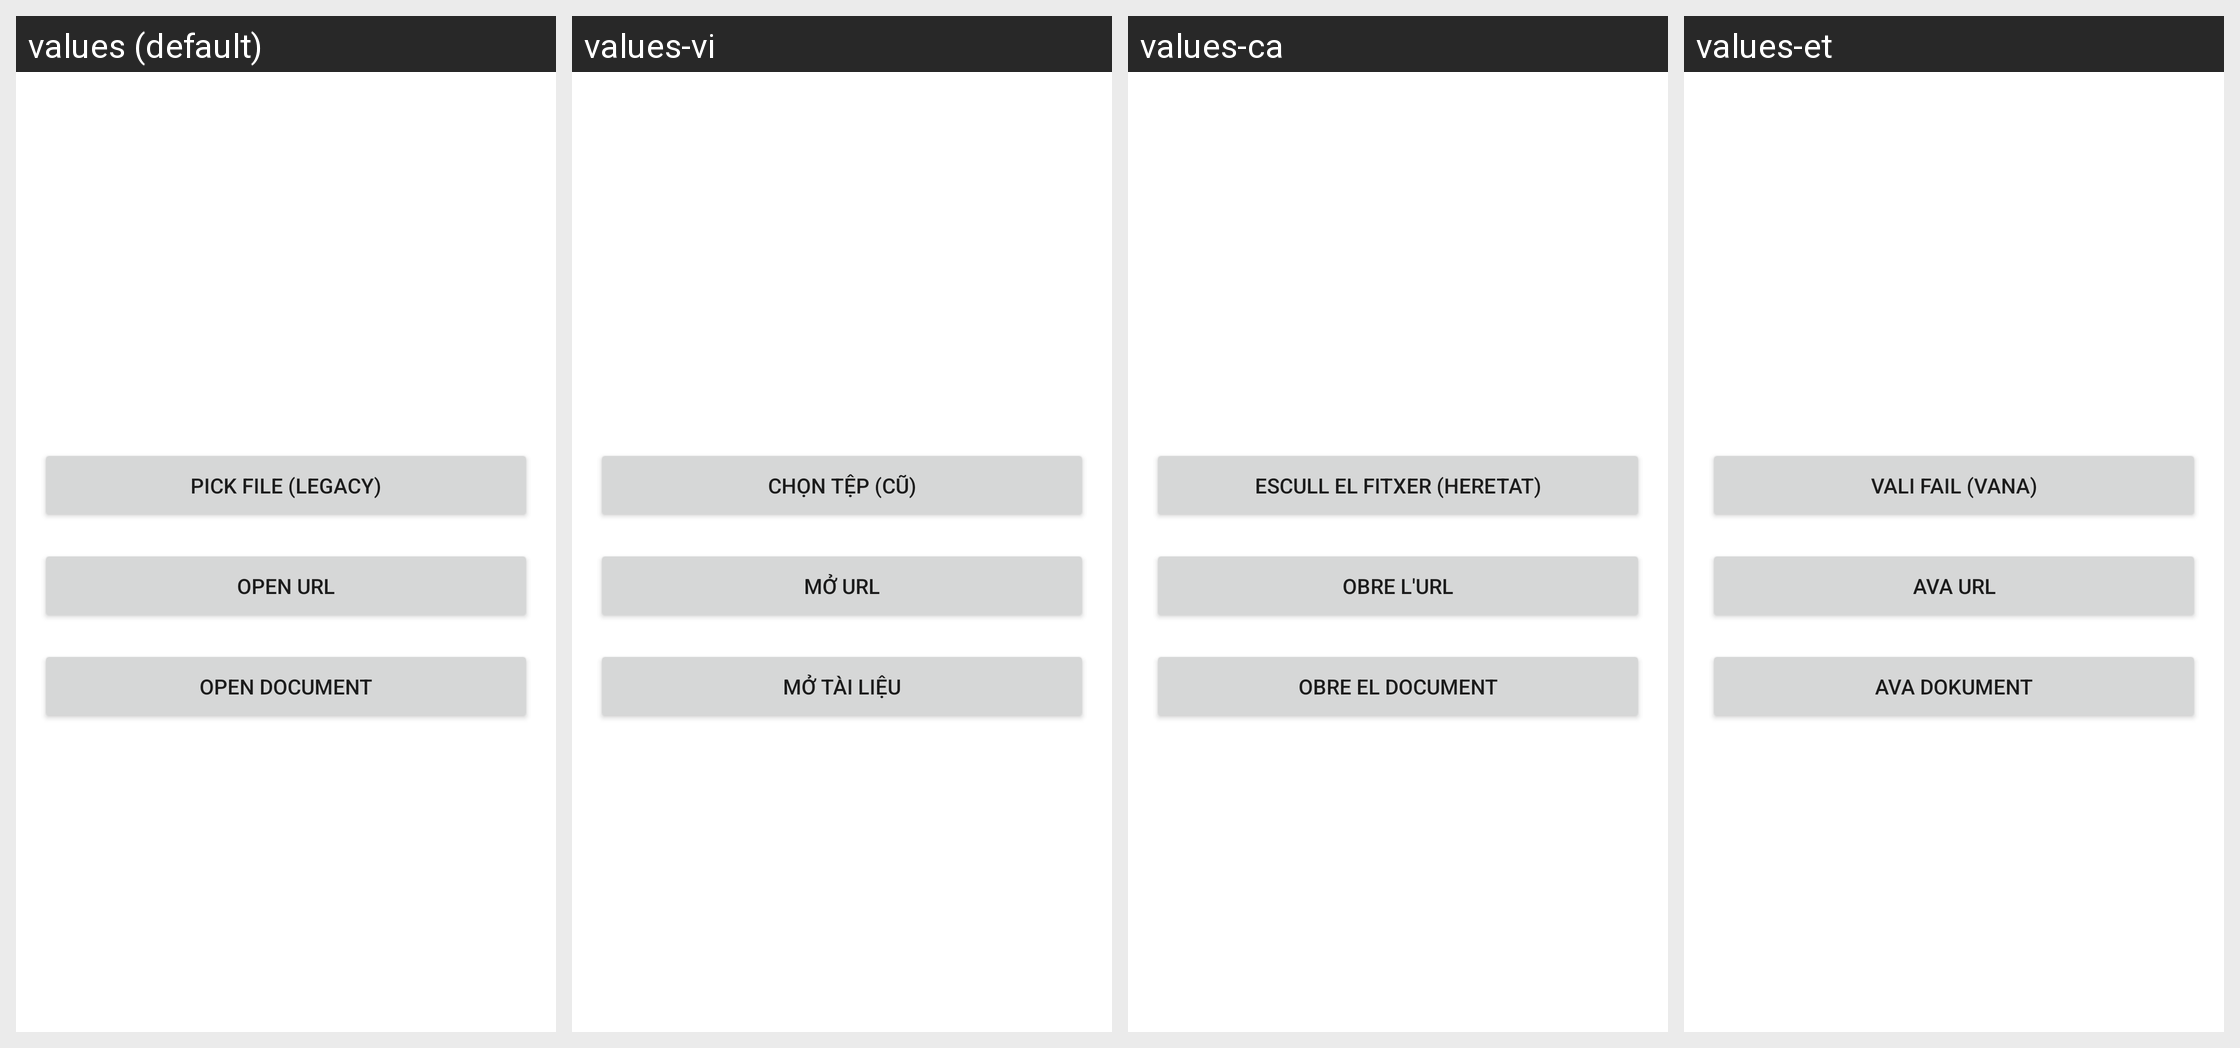

The same Android screen rendered under several of its app's locales, left to right. List the strings drawn on it with the default value and each locale's translation.
Android screen res/layout/fragment_filepicker_choice.xml rendered under 4 locales, left to right: values (default), values-vi, values-ca, values-et. Device: Nexus 5 (rendered at 1080×1920; each locale shown at half size, 540×960, under a caption strip naming it); theme Theme.MaterialComponents.DayNight.NoActionBar.
Other locales in the repository, not shown: values-ar, values-es, values-fa, values-it, values-ja, values-nb-rNO, values-pl, values-pt-rBR, values-ru, values-tr, values-uk, values-zh-rCN, values-zh-rTW.
Strings drawn on this screen, with the default value and each locale's value (text and hints the layout hard-codes, and strings that could not be matched under every locale, appear in the picture but are not listed):

action_pick_file_old
  values: Pick file (legacy)
  values-vi: Chọn tệp (cũ)
  values-ca: Escull el fitxer (heretat)
  values-et: Vali fail (vana)

action_open_url
  values: Open URL
  values-vi: Mở URL
  values-ca: Obre l'URL
  values-et: Ava URL

action_open_doc
  values: Open document
  values-vi: Mở tài liệu
  values-ca: Obre el document
  values-et: Ava Dokument
